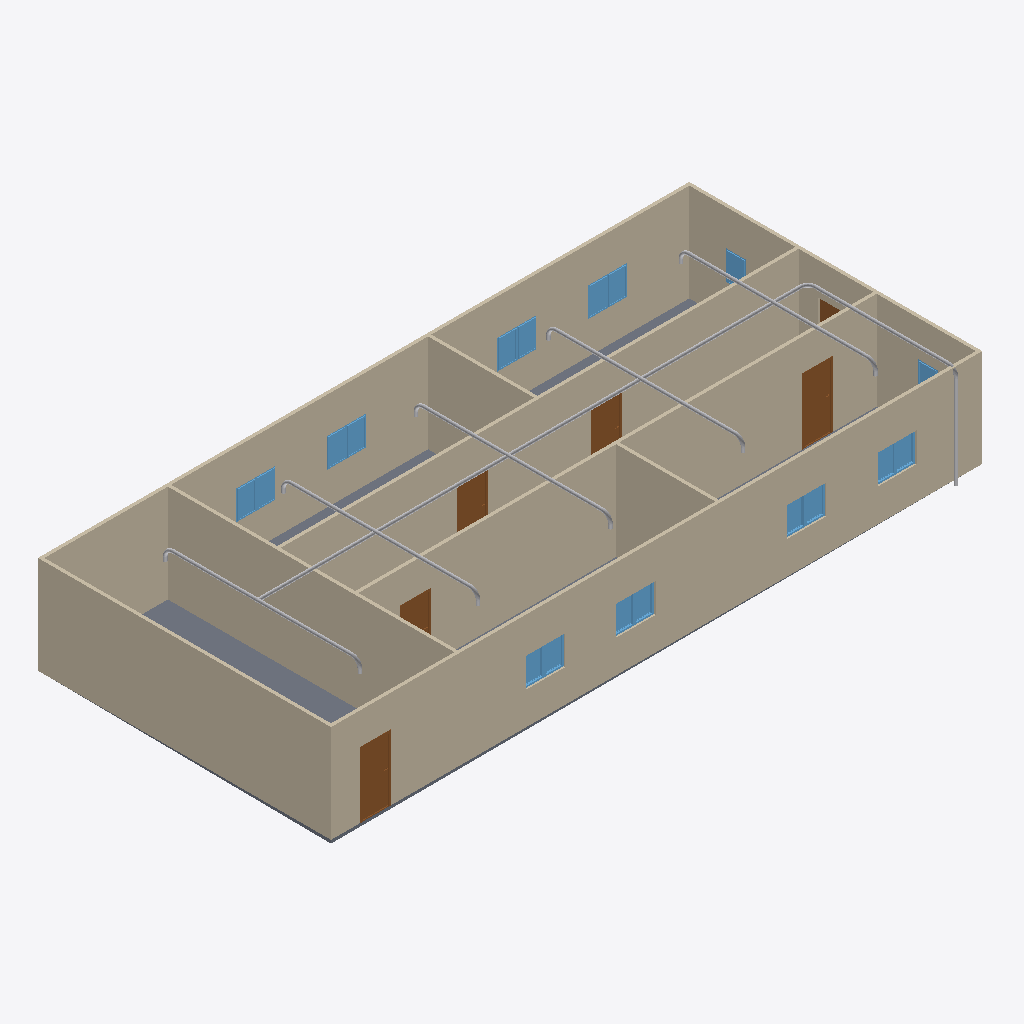
Isometric view of an IFC building model (IFC-SPF (STEP), schema IFC4, length unit metre), seen from the south-west, elements coloured by IFC class: 20 other elements (light grey), 18 windows (light blue), 9 walls (beige), 6 doors (brown), 1 slab (grey).
Extent 20.0 m × 9.1 m × 3.2 m (x, y, z). Storeys (2): GF at 0.00 m; Piping at 3.00 m. Elements (64): 18 IfcPipeSegment, 18 IfcWindow, 12 IfcPipeFitting, 9 IfcWall, 6 IfcDoor, 1 IfcSlab.

HEADER;
FILE_DESCRIPTION(('ViewDefinition[DesignTransferView]'),'2;1');
FILE_NAME('s09-discussion.ifc','2026-10-27T10:32:21+08:00',(''),(''),'IfcOpenShell 0.8.5-post1','Bonsai 0.8.5-post1','Nobody');
FILE_SCHEMA(('IFC4'));
ENDSEC;
DATA;
#1=IFCPROJECT('1l4KqzPg9APwJzTSXJnQbj',$,'My Project',$,$,$,$,(#14,#26),#9);
#31=IFCSITE('1GKO1AHKzA0wLUP9eqTgJt',$,'My Site',$,$,#54,$,$,$,$,$,$,$,$);
#37=IFCBUILDING('3iGBFCdRn6GBXfLBPvPWqx',$,'My Building',$,$,#60,$,$,$,$,$,$);
#43=IFCBUILDINGSTOREY('3DIsCg3OD5tPov22C1m$7R',$,'GF',$,$,#66,$,$,$,$);
#4698=IFCBUILDINGSTOREY('30CrI$g99ENAAjpnpV_ja$',$,'Piping',$,$,#4719,$,$,$,$);
#351=IFCWALL('3RVOxJKsTCJB_V_UMUMPxa',$,'Wall',$,$,#614,#359,$,$);
#403=IFCWALL('3yv8chYx5EEwBHhGyf1Zs4',$,'Wall',$,$,#550,#409,$,$);
#2967=IFCWALL('34gaY2lWL6yvKtRVsxn2QZ',$,'Wall',$,$,#3119,#2973,$,$);
#3005=IFCWALL('21PnV9QhT59wmLG3xuH8uA',$,'Wall',$,$,#3222,#3011,$,$);
#428=IFCWALL('2lwt2gmIX6IRcOYTRzaebH',$,'Wall',$,$,#582,#434,$,$);
#780=IFCWALL('3_SMQPk8v65vHJlcsqTH9K',$,'Wall',$,$,#3750,#786,$,$);
#378=IFCWALL('3ZP57Q9Az01wBJKnOFnGN5',$,'Wall',$,$,#389,#384,$,$);
#3756=IFCSLAB('2DzY5m95PAgulGZIFyof$V',$,'Slab',$,$,#3764,#3771,$,$);
#1134=IFCWALL('3n2lYU0pn1yxw$aJ6qf9q$',$,'Wall',$,$,#1145,#1140,$,$);
#1096=IFCWALL('2GKvflePLA5wrozkuUBeOt',$,'Wall',$,$,#3755,#1102,$,$);
#4725=IFCPIPESEGMENT('0QxYEkJv50LhWgFnCkQpqS',$,'PipeSegment',$,$,#6922,#4738,$,$);
#3298=IFCDOOR('1tlpiwcpDEaf8LlTG$IjHm',$,'Door',$,$,#3346,#3306,$,2.0,0.899999976158142,$,$,$);
#3697=IFCDOOR('3vrVcDmJT8BPL3AVIX1hrx',$,'Door',$,$,#3745,#3705,$,2.0,0.899999976158142,$,$,$);
#3195=IFCDOOR('04dafkjif2QvgCizUODKqT',$,'Door',$,$,#3248,#3203,$,2.0,0.899999976158142,$,$,$);
#3249=IFCDOOR('1Dl6RoeYfAZ9vElny4Vrwc',$,'Door',$,$,#3297,#3257,$,2.0,0.899999976158142,$,$,$);
#4817=IFCPIPESEGMENT('2UkL840Dv7WeMGBRriMRkn',$,'PipeSegment',$,$,#5120,#4828,$,$);
#5616=IFCPIPESEGMENT('10Exy7Mfn9qAd4xWp4ihy8',$,'PipeSegment',$,$,#5945,#5654,$,$);
#6307=IFCPIPESEGMENT('2LTV4kbmnCzvuidLwn0L$9',$,'PipeSegment',$,$,#7064,#6341,$,$);
#5946=IFCPIPESEGMENT('06YAoU1gTD9vUCl1aeb1i5',$,'PipeSegment',$,$,#6219,#5980,$,$);
#3146=IFCDOOR('3JFyveaxzFQPuadvnfgsSt',$,'Door',$,$,#3194,#3154,$,2.0,0.899999976158142,$,$,$);
#6220=IFCPIPESEGMENT('3N4OoUwPP6Yh5EHKTNoFf1',$,'PipeSegment',$,$,#7059,#6254,$,$);
#2004=IFCWINDOW('084R0U5ZfENxzAMcY953dJ',$,'Window.004',$,$,#3816,#2012,$,0.899999976158142,0.600000023841858,$,$,$);
#3817=IFCWINDOW('3UDGGRCMf0eQ7KzP346i3s',$,'Window',$,$,#3915,#3830,$,0.899999976158142,0.600000023841858,$,$,$);
#2151=IFCWINDOW('21BZjpQl56nhEUZTnLzwPa',$,'Window',$,$,#3882,#2159,$,0.899999976158142,0.600000023841858,$,$,$);
#3883=IFCWINDOW('2mB7yZBr94jO1u6ABHNNfi',$,'Window',$,$,#4070,#3896,$,0.899999976158142,0.600000023841858,$,$,$);
#6538=IFCPIPESEGMENT('2EkrVw3OH1NBRUjQOLlC59',$,'PipeSegment',$,$,#6962,#6549,$,$);
#2102=IFCWINDOW('0qxhXdS692oQ02IovPWZze',$,'Window',$,$,#3783,#2110,$,0.899999976158142,0.600000023841858,$,$,$);
#3784=IFCWINDOW('2kdy0$N1j6xfArLPHO8iXV',$,'Window',$,$,#4037,#3797,$,0.899999976158142,0.600000023841858,$,$,$);
#3850=IFCWINDOW('1KZ0hswEv8Y85I45LIbeO6',$,'Window',$,$,#3948,#3863,$,0.899999976158142,0.600000023841858,$,$,$);
#2053=IFCWINDOW('1lCgtbxvrCOvIN6Ovq7cxG',$,'Window.005',$,$,#3849,#2061,$,0.899999976158142,0.600000023841858,$,$,$);
#4038=IFCWINDOW('1obno6aB1AigQsvSLt216m',$,'Window',$,$,#4665,#4051,$,0.899999976158142,0.600000023841858,$,$,$);
#3916=IFCWINDOW('1nF5DO2Y576f2os198Pa$w',$,'Window',$,$,#4645,#3929,$,0.899999976158142,0.600000023841858,$,$,$);
#3977=IFCWINDOW('1JxQqa9lv44uh6X6C$pCvy',$,'Window',$,$,#4655,#3990,$,0.899999976158142,0.600000023841858,$,$,$);
#4099=IFCWINDOW('1yXKuc77T6oP9xC6_Jh3oj',$,'Window',$,$,#4675,#4112,$,0.899999976158142,0.600000023841858,$,$,$);
#3949=IFCWINDOW('3ddlSYz898$ALTUEe0w5c8',$,'Window',$,$,#4650,#3962,$,0.899999976158142,0.600000023841858,$,$,$);
#4005=IFCWINDOW('2F2lpL1MnEbAkUO3AIcg9R',$,'Window',$,$,#4660,#4018,$,0.899999976158142,0.600000023841858,$,$,$);
#4071=IFCWINDOW('1Hl6gL3W1568yxKT79J40N',$,'Window',$,$,#4670,#4084,$,0.899999976158142,0.600000023841858,$,$,$);
#4127=IFCWINDOW('2f0bNBagzA_wQuoMl8pSVU',$,'Window',$,$,#4680,#4140,$,0.899999976158142,0.600000023841858,$,$,$);
#1955=IFCWINDOW('1utAfJULv92AmQJknECKPH',$,'Window',$,$,#2003,#1963,$,0.899999976158142,0.600000023841858,$,$,$);
#6697=IFCPIPESEGMENT('3SIbC3CEHEdwiTKhL7EIYp',$,'PipeSegment',$,$,#6942,#6708,$,$);
#1857=IFCWINDOW('2BTH616_b9fQyeVZq8gPsk',$,'Window',$,$,#1905,#1865,$,0.899999976158142,0.600000023841858,$,$,$);
#3043=IFCDOOR('1PxF51vafDKgnDVQUrfJzG',$,'Door',$,$,#3091,#3051,$,2.0,0.899999976158142,$,$,$);
#5996=IFCPIPEFITTING('0rWD0Ol8n3DRkZ2SGdqkdI',$,'PipeFitting',$,$,#6480,#6032,$,$);
#6481=IFCPIPEFITTING('3KelFs1ujF5feT6FoOnQ$c',$,'PipeFitting',$,$,#7039,#6517,$,$);
#5163=IFCPIPEFITTING('0lTGHKYlv74RZgixWRWKXB',$,'PipeFitting',$,$,#5195,#5172,$,$);
#5753=IFCPIPEFITTING('39mMt1iMvAWPbsyQ45YNpk',$,'PipeFitting',$,$,#5995,#5793,$,$);
#6352=IFCPIPEFITTING('31gYp5bAzBxRz87iYOtzeI',$,'PipeFitting',$,$,#7029,#6388,$,$);
#6661=IFCPIPEFITTING('1DdgJo6RLEvxj6NDCODwW2',$,'PipeFitting',$,$,#6907,#6669,$,$);
#6984=IFCPIPEFITTING('1bN6JyOj9F2PGY2CvxqBUO',$,'PipeFitting',$,$,#7015,#6992,$,$);
#5580=IFCPIPEFITTING('1NjYV6TOz7X9SfhkDkxmY8',$,'PipeFitting',$,$,#5611,#5588,$,$);
#5665=IFCPIPEFITTING('1X1O99ZG5DsggL38BWjkj6',$,'PipeFitting',$,$,#6037,#5705,$,$);
#6389=IFCPIPEFITTING('1iGaY81tf8RhUM_Z3KjhUl',$,'PipeFitting',$,$,#7034,#6425,$,$);
#6038=IFCPIPEFITTING('1lZbqqalf1pBhaw1KmcNkw',$,'PipeFitting',$,$,#6269,#6074,$,$);
#6270=IFCPIPEFITTING('3mbtpaiKXA5xG9Me8kBKLW',$,'PipeFitting',$,$,#7024,#6306,$,$);
ENDSEC;
